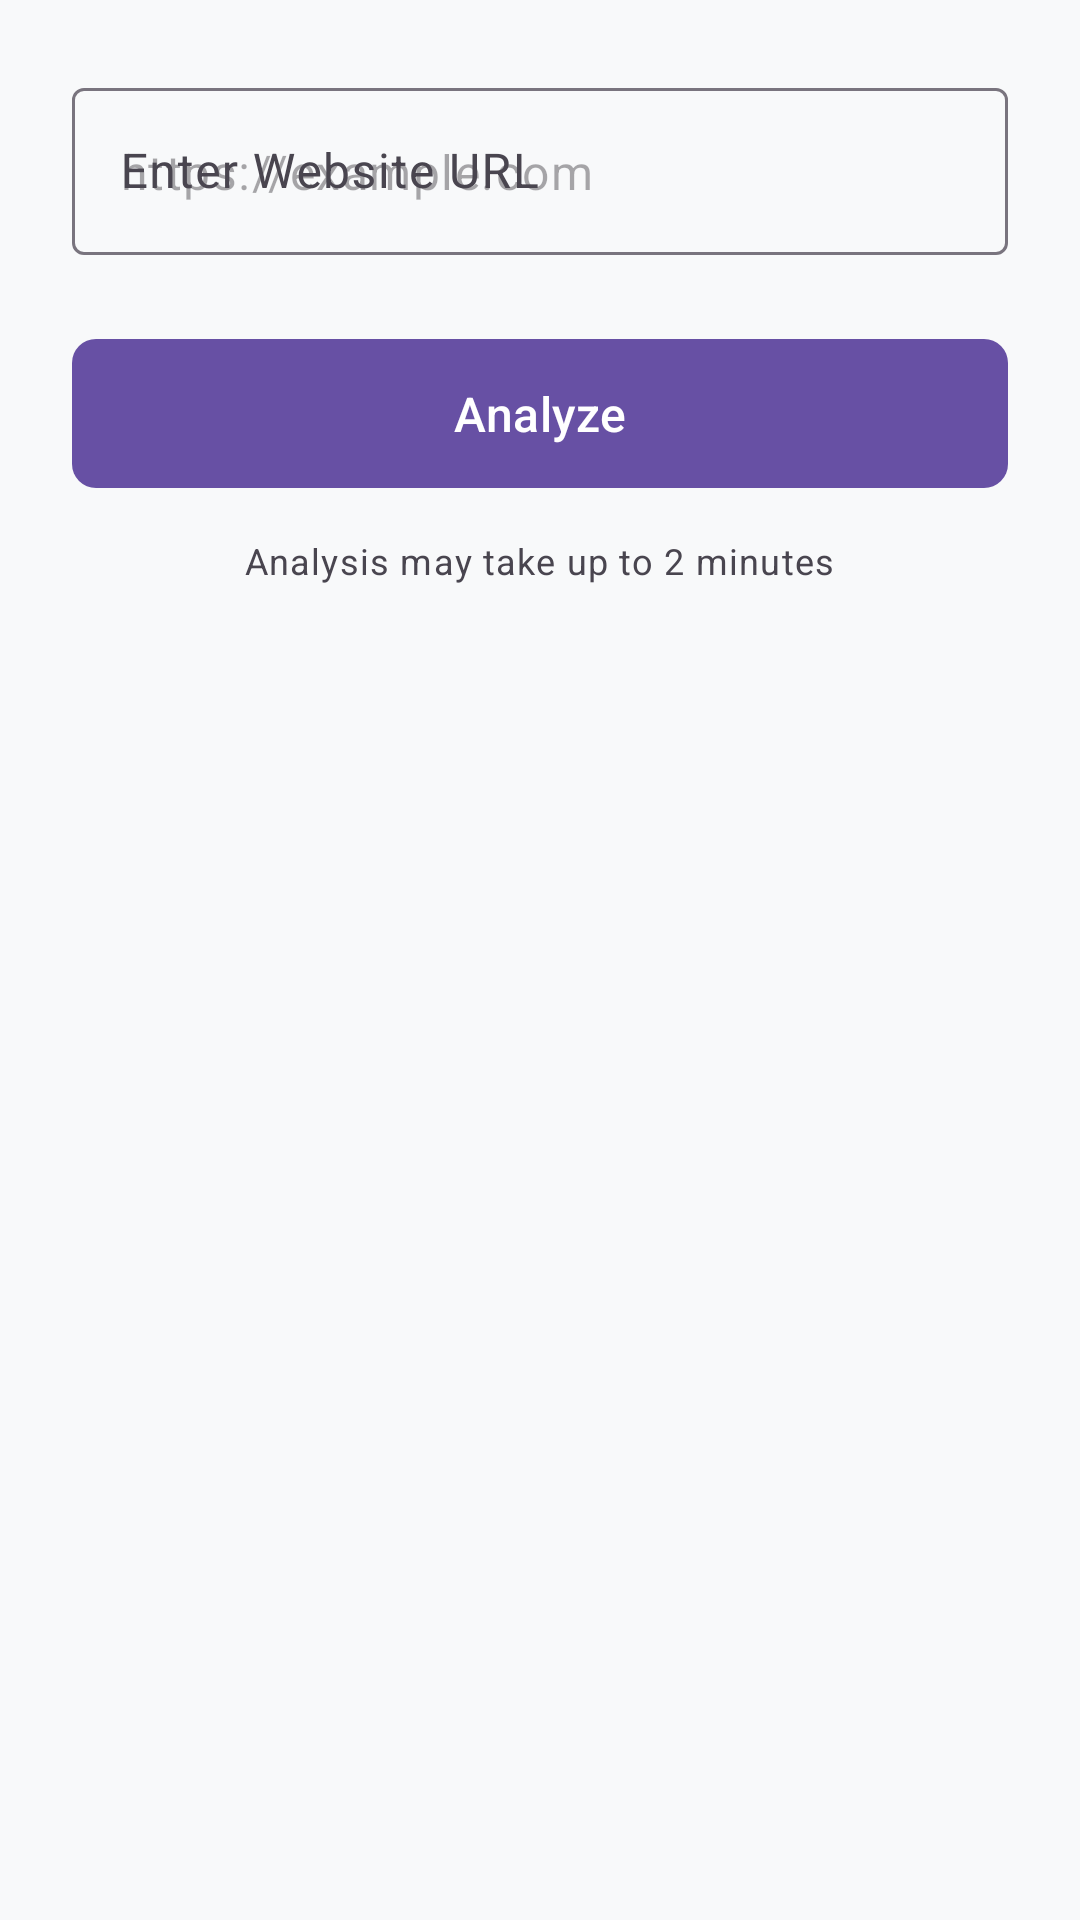

Produce the Android XML layout that renders to this screen, including the resource entries it uses.
<!-- AndroidManifest.xml: application theme Theme.HealthChecker -->
<!-- res/layout/activity_website_input.xml -->
<?xml version="1.0" encoding="utf-8"?>
<LinearLayout xmlns:android="http://schemas.android.com/apk/res/android"
    xmlns:app="http://schemas.android.com/apk/res-auto"
    android:layout_width="match_parent"
    android:layout_height="match_parent"
    android:orientation="vertical"
    android:padding="24dp"
    android:background="@color/md_theme_light_background">

    <com.google.android.material.textfield.TextInputLayout
        android:id="@+id/inputLayoutUrl"
        android:layout_width="match_parent"
        android:layout_height="wrap_content"
        android:hint="@string/enter_url"
        style="@style/Widget.Material3.TextInputLayout.OutlinedBox"
        android:layout_marginBottom="24dp">

        <com.google.android.material.textfield.TextInputEditText
            android:id="@+id/editTextUrl"
            android:layout_width="match_parent"
            android:layout_height="wrap_content"
            android:inputType="textUri"
            android:hint="@string/url_hint"/>
    </com.google.android.material.textfield.TextInputLayout>

    <com.google.android.material.button.MaterialButton
        android:id="@+id/btnAnalyze"
        android:layout_width="match_parent"
        android:layout_height="wrap_content"
        android:text="@string/analyze"
        android:textSize="16sp"
        android:paddingVertical="14dp"
        app:cornerRadius="8dp"/>

    <TextView
        android:layout_width="wrap_content"
        android:layout_height="wrap_content"
        android:text="Analysis may take up to 2 minutes"
        android:textAppearance="@style/TextAppearance.Material3.BodySmall"
        android:textColor="@color/md_theme_light_onSurfaceVariant"
        android:layout_marginTop="12dp"
        android:layout_gravity="center_horizontal"/>
</LinearLayout>
<!-- resources referenced by this layout -->
<resources>
  <color name="md_theme_light_background">#F8F9FA</color>
  <color name="md_theme_light_onSurfaceVariant">#49454F</color>
  <string name="analyze">Analyze</string>
  <string name="enter_url">Enter Website URL</string>
  <string name="url_hint">https://example.com</string>
  <style name="Theme.HealthChecker" parent="Theme.Material3.Light">
          <item name="colorPrimary">@color/md_theme_light_primary</item>
          <item name="colorOnPrimary">@color/md_theme_light_onPrimary</item>
          <item name="colorPrimaryContainer">@color/md_theme_light_primaryContainer</item>
          <item name="colorOnPrimaryContainer">@color/md_theme_light_onPrimaryContainer</item>
          <item name="colorSecondary">@color/md_theme_light_secondary</item>
          <item name="colorOnSecondary">@color/md_theme_light_onSecondary</item>
          <item name="colorSecondaryContainer">@color/md_theme_light_secondaryContainer</item>
          <item name="colorOnSecondaryContainer">@color/md_theme_light_onSecondaryContainer</item>
          <item name="colorTertiary">@color/md_theme_light_tertiary</item>
          <item name="colorOnTertiary">@color/md_theme_light_onTertiary</item>
          <item name="colorTertiaryContainer">@color/md_theme_light_tertiaryContainer</item>
          <item name="colorOnTertiaryContainer">@color/md_theme_light_onTertiaryContainer</item>
          <item name="colorError">@color/md_theme_light_error</item>
          <item name="colorOnError">@color/md_theme_light_onError</item>
          <item name="colorErrorContainer">@color/md_theme_light_errorContainer</item>
          <item name="colorOnErrorContainer">@color/md_theme_light_onErrorContainer</item>
          <item name="colorOutline">@color/md_theme_light_outline</item>
          <item name="android:colorBackground">@color/md_theme_light_background</item>
          <item name="colorOnBackground">@color/md_theme_light_onBackground</item>
          <item name="colorSurface">@color/md_theme_light_surface</item>
          <item name="colorOnSurface">@color/md_theme_light_onSurface</item>
          <item name="colorSurfaceVariant">@color/md_theme_light_surfaceVariant</item>
          <item name="colorOnSurfaceVariant">@color/md_theme_light_onSurfaceVariant</item>
      </style>
  <color name="md_theme_light_primary">#6750A4</color>
  <color name="md_theme_light_onPrimary">#FFFFFF</color>
  <color name="md_theme_light_primaryContainer">#EADDFF</color>
  <color name="md_theme_light_onPrimaryContainer">#21005D</color>
  <color name="md_theme_light_secondary">#625B71</color>
  <color name="md_theme_light_onSecondary">#FFFFFF</color>
  <color name="md_theme_light_secondaryContainer">#E8DEF8</color>
  <color name="md_theme_light_onSecondaryContainer">#1D192B</color>
  <color name="md_theme_light_tertiary">#7D5260</color>
  <color name="md_theme_light_onTertiary">#FFFFFF</color>
  <color name="md_theme_light_tertiaryContainer">#FFD8E4</color>
  <color name="md_theme_light_onTertiaryContainer">#31111D</color>
  <color name="md_theme_light_error">#B3261E</color>
  <color name="md_theme_light_onError">#FFFFFF</color>
  <color name="md_theme_light_errorContainer">#F9DEDC</color>
  <color name="md_theme_light_onErrorContainer">#410E0B</color>
  <color name="md_theme_light_outline">#79747E</color>
  <color name="md_theme_light_onBackground">#1F2937</color>
  <color name="md_theme_light_surface">#FFFBFE</color>
  <color name="md_theme_light_onSurface">#1C1B1F</color>
  <color name="md_theme_light_surfaceVariant">#E7E0EC</color>
</resources>
